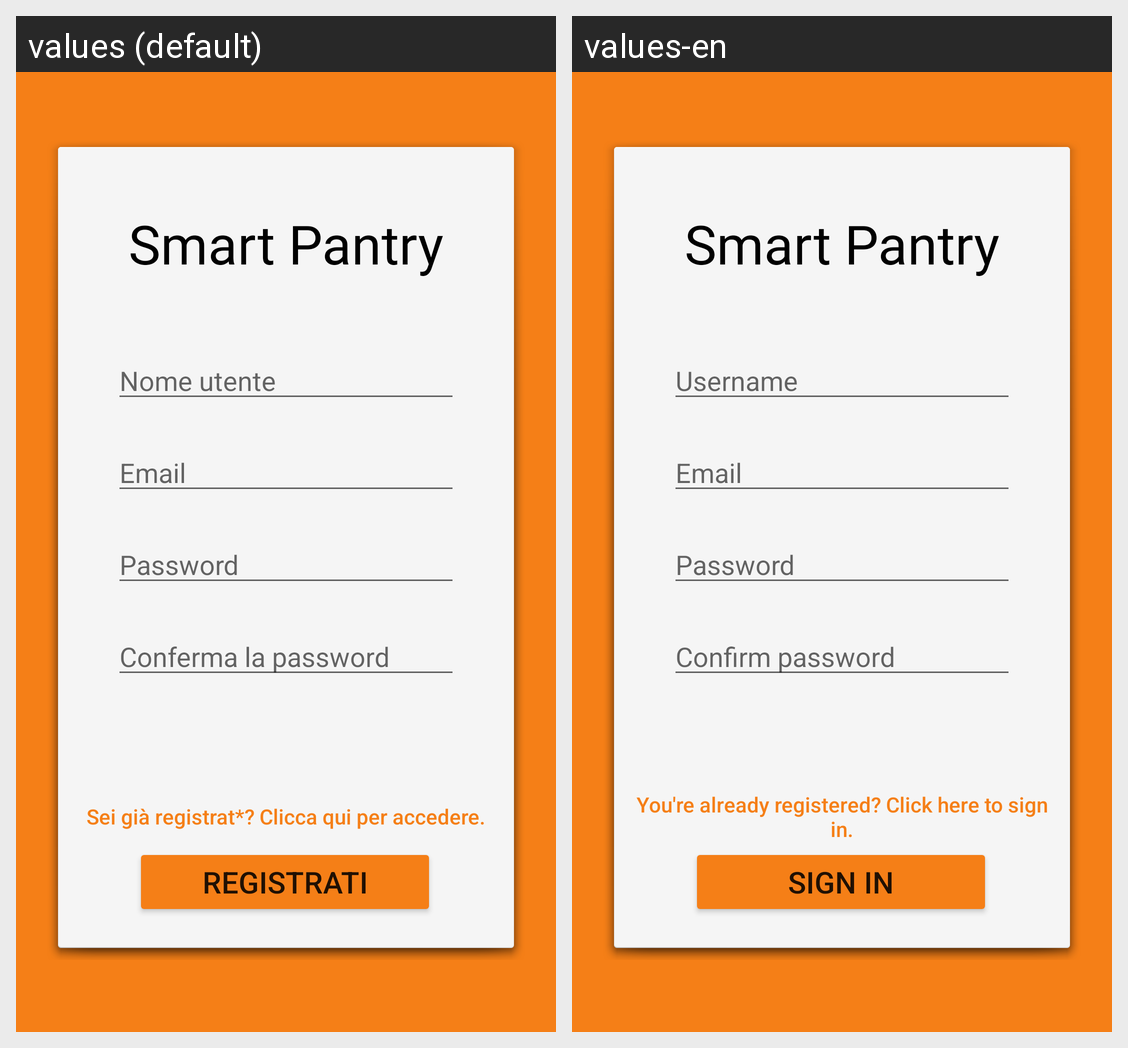

The same Android screen rendered under two of its app's locales, left to right. List the strings drawn on it with the default value and each locale's translation.
Android screen res/layout/activity_signin.xml rendered under 2 locales, left to right: values (default), values-en. Device: Nexus 5 (rendered at 1080×1920; each locale shown at half size, 540×960, under a caption strip naming it); theme Theme.SmartPantry.
Strings drawn on this screen, with the default value and each locale's value (text and hints the layout hard-codes, and strings that could not be matched under every locale, appear in the picture but are not listed):

registerBtn
  values: Registrati
  values-en: Sign In

app_name
  values: Smart Pantry
  values-en: Smart Pantry  [not translated; the default value is used]

usernameText
  values: Nome utente
  values-en: Username

emailText
  values: Email
  values-en: Email  [not translated; the default value is used]

passwordText
  values: Password
  values-en: Password  [not translated; the default value is used]

repeatPasswordText
  values: Conferma la password
  values-en: Confirm password

alreadyRegisteredText
  values: Sei già registrat*? Clicca qui per accedere.
  values-en: You're already registered? Click here to sign in.
